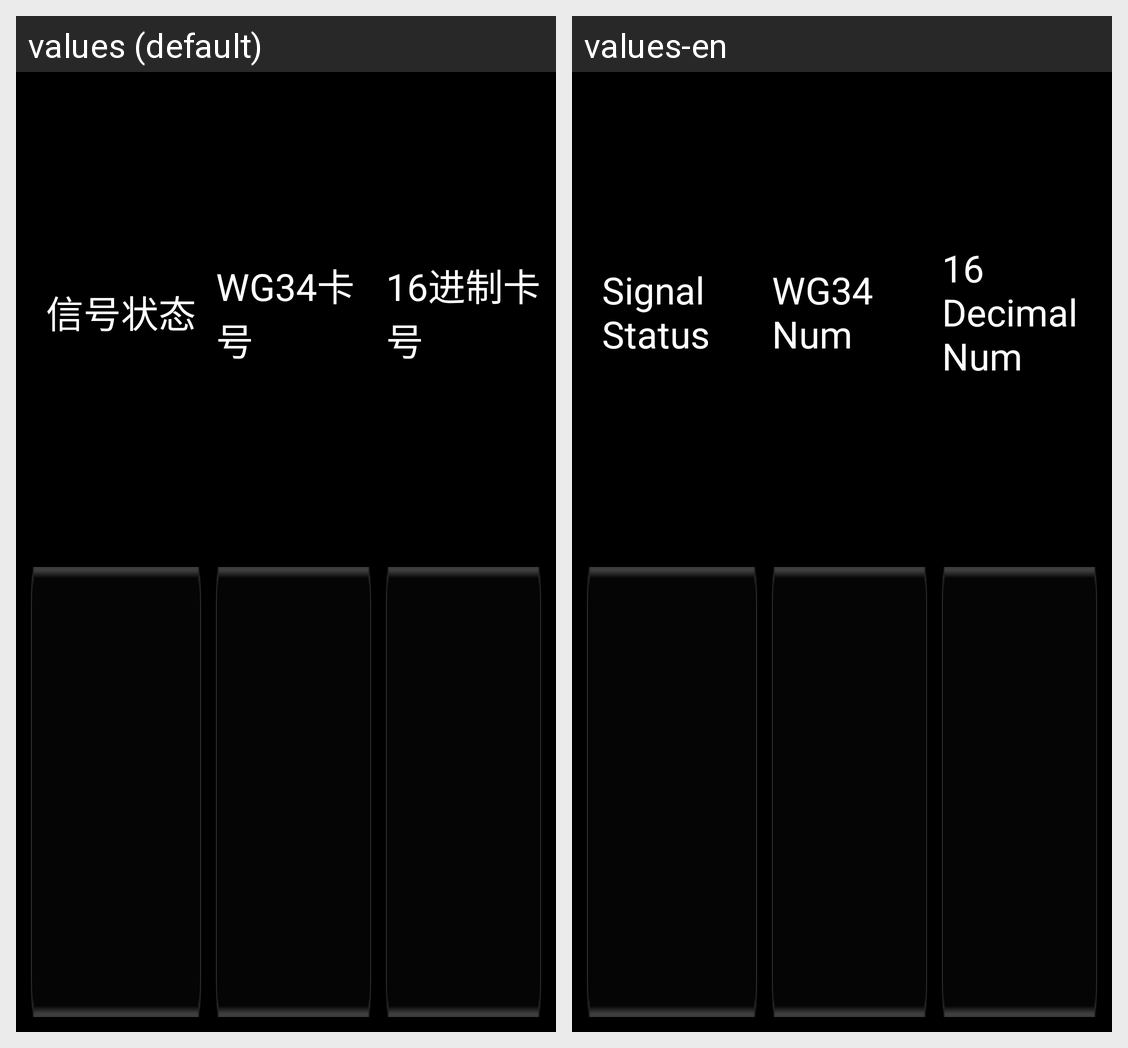

Here is an Android app screen in its default locale and in the app's own translations. Write out the translated-string differences for the strings that appear on this screen.
Android screen res/layout/base__setting_fragment.xml rendered under 2 locales, left to right: values (default), values-en. Device: Nexus 5 (rendered at 1080×1920; each locale shown at half size, 540×960, under a caption strip naming it); theme Theme.AppCompat.Light.NoActionBar.
Strings drawn on this screen, with the default value and each locale's value (text and hints the layout hard-codes, and strings that could not be matched under every locale, appear in the picture but are not listed):

signal_status
  values: 信号状态
  values-en: Signal Status

wg_three_four_num
  values: WG34卡号
  values-en: WG34 Num

decimal_num_16
  values: 16进制卡号
  values-en: 16 Decimal Num
